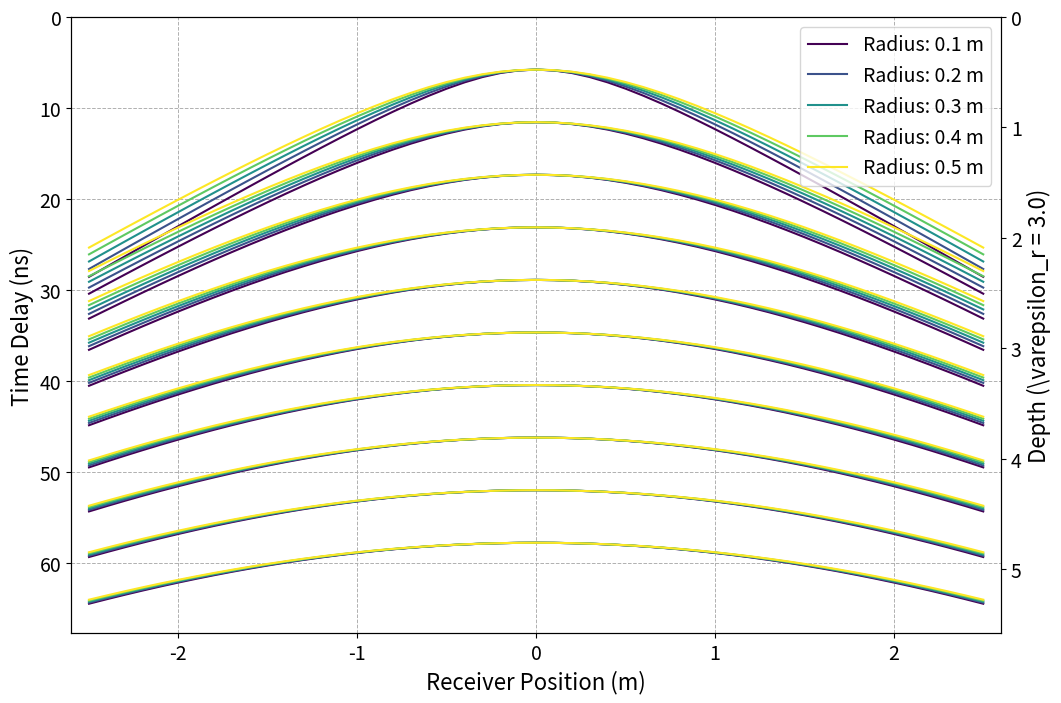

Recreate this plot in Python. (Note: this script raises an exception after producing the figure.)
"""
Shihab and Al-Nuaimy (2005)で提案された、岩石サイズを考慮した双曲線方程式のデモンストレーション。
岩石深さ、岩石半径による双曲線形状への影響を調査する。
"""

import numpy as np
import matplotlib.pyplot as plt

# 物理量の定義
radii = np.arange(0.1, 0.6, 0.1)       # 岩石半径 [m]
depths = np.arange(0.5, 5.1, 0.5)     # 岩石深さ [m]
er = 3.0
c = 3e8  # 光速 [m/ns]
v = c / np.sqrt(er)  # 電磁波の速度 [m/s]
rx_positions = np.arange(-2.5, 2.6, 0.1)  # 受信機位置 [m]
t0 = depths * 2 / v  # 時間遅延 [s]

# 双曲線方程式の定義
def hyperbola(distance, r, t0):
    """_summary_
    Args:
        distance : distance between transmitter and receiver
        r : radius of the rock
        t0 (_type_): _description_
    """
    t = np.sqrt((t0 + 2 * r / v)**2 + (2*distance/v)**2) - 2 * r / v

    return t

# 計算
hyperbolas = np.zeros((len(radii), len(t0), len(rx_positions)))
for i, r in enumerate(radii):
    for j, d in enumerate(t0):
        for k, rx in enumerate(rx_positions):
            hyperbolas[i, j, k] = hyperbola(np.abs(rx), r, t0[j])

# プロット
colors = plt.cm.viridis(np.linspace(0, 1, len(radii)))
fig, ax = plt.subplots(figsize=(12, 8))
for i, r in enumerate(radii):
    for j, d in enumerate(t0):
        # j == 0 の時（各半径の最初の深さ）だけラベルを設定し、それ以外は None にする
        current_label = f'Radius: {r:.1f} m' if j == 0 else None
        ax.plot(rx_positions, hyperbolas[i, j, :] / 1e-9, color=colors[i], label=current_label)

ax.set_xlabel('Receiver Position (m)', fontsize=16)
ax.set_ylabel('Time Delay (ns)', fontsize=16)
ax.set_xlim(-2.6, 2.6) # [m]
ax.set_ylim(0, np.amax(hyperbolas) / 1e-9 * 1.05) # [ns]
ax.invert_yaxis()
ax.tick_params(axis='both', which='major', labelsize=14)
ax.grid(True, which='both', linestyle='--', linewidth=0.7)

# 第2縦軸で深さに対応するラベルを追加
ax2 = ax.twinx()
ax2.set_ylabel(r'Depth (\varepsilon_r = 3.0)', fontsize=16)
ax2.set_ylim(0, np.amax(hyperbolas) * v / 2) # [m]
ax2.tick_params(axis='both', which='major', labelsize=14)
ax2.invert_yaxis()

ax.legend(fontsize=14)

output_dir = '/Volumes/SSD_Kanda_SAMSUNG/modeling_tools_output/demonstrate_radiu_variation'
plt.savefig(f'{output_dir}/hyperbola_radius_variation.png', dpi=300, bbox_inches='tight')
plt.savefig(f'{output_dir}/hyperbola_radius_variation.pdf', dpi=300, bbox_inches='tight')
plt.show()
